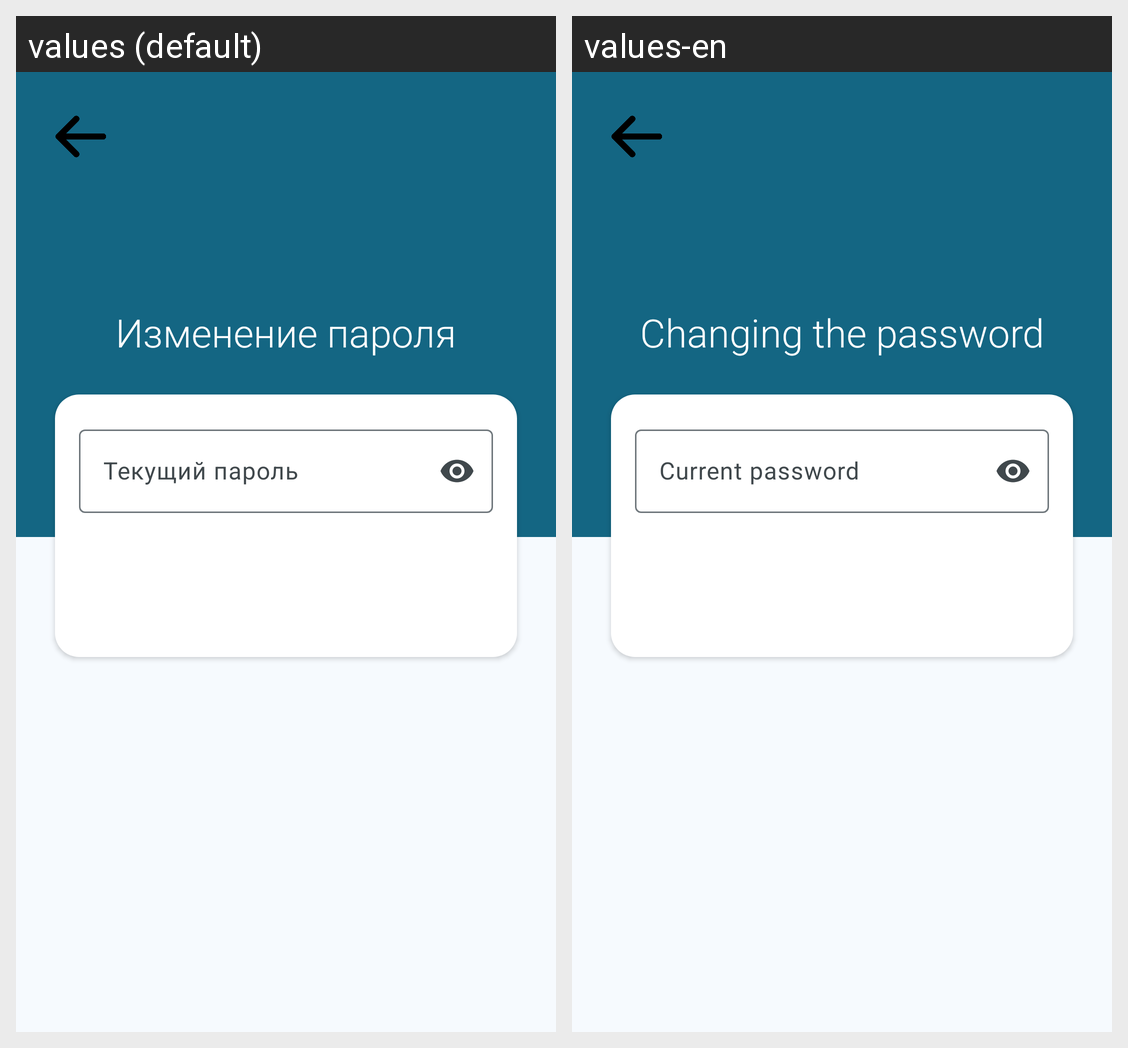

Strings drawn on this Android screen and how each of the app's shown locales translates them:
Android screen res/layout/profile_password_fragment_first.xml rendered under 2 locales, left to right: values (default), values-en. Device: Nexus 5 (rendered at 1080×1920; each locale shown at half size, 540×960, under a caption strip naming it); theme Theme.TeamDraft.
Strings drawn on this screen, with the default value and each locale's value (text and hints the layout hard-codes, and strings that could not be matched under every locale, appear in the picture but are not listed):

profile_password1_title
  values: Изменение пароля
  values-en: Changing the password

profile_password1_hint
  values: Текущий пароль
  values-en: Current password
